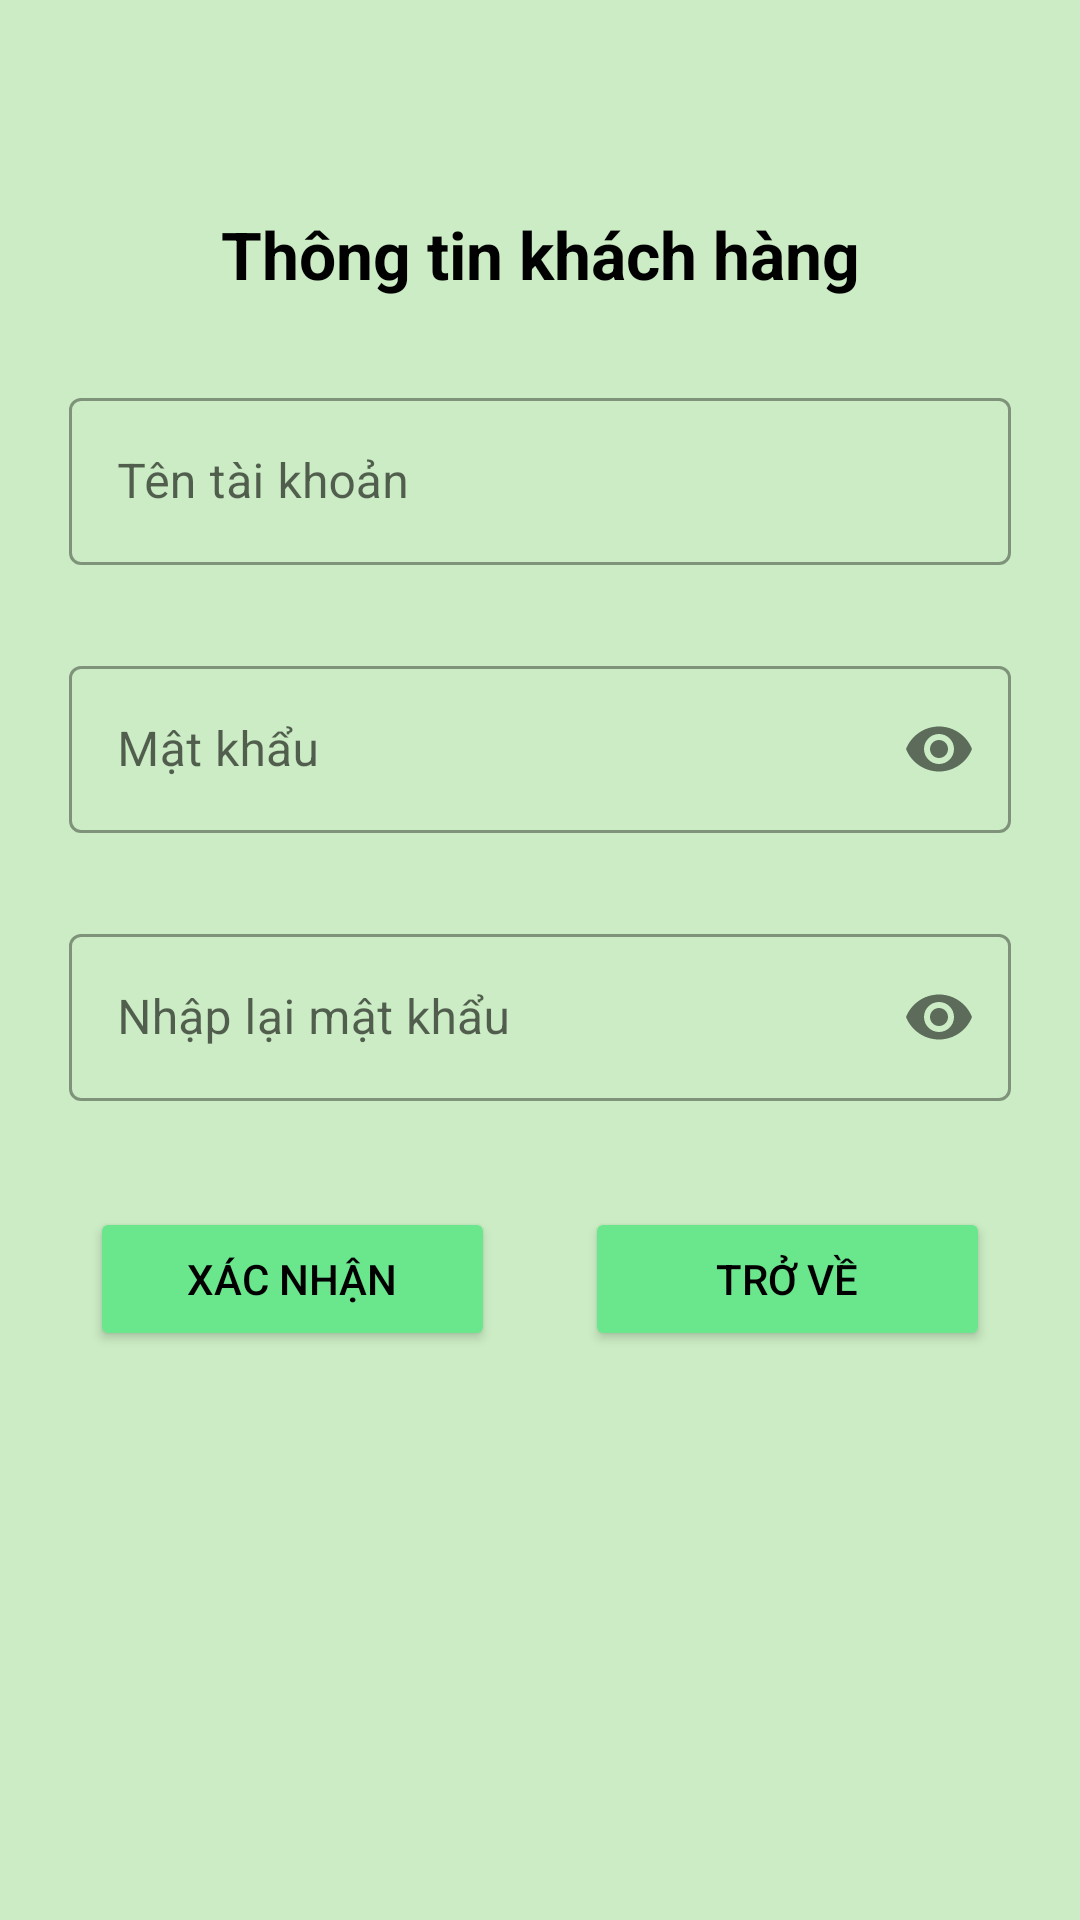

Here is an Android app screen rendered from its layout file. Give the layout XML and the strings, colors and styles it references.
<!-- AndroidManifest.xml: application theme Theme.UngDungGiaoDoAn_Nhom3 -->
<!-- res/layout/activity_them_nguoi_dung.xml -->
<?xml version="1.0" encoding="utf-8"?>
<LinearLayout xmlns:android="http://schemas.android.com/apk/res/android"
    xmlns:app="http://schemas.android.com/apk/res-auto"
    xmlns:tools="http://schemas.android.com/tools"
    android:layout_width="match_parent"
    android:layout_height="match_parent"
    tools:context=".Activity.ThemNguoiDungActivity"
    android:orientation="vertical"
    android:background="#CBECC4">

    <LinearLayout
        android:layout_width="match_parent"
        android:layout_height="match_parent"
        android:orientation="vertical"
        android:background="@drawable/custom_thong_tin_nguoi_dung"
        android:layout_marginTop="50dp"
        android:layout_marginBottom="60dp"
        android:layout_marginLeft="15dp"
        android:layout_marginRight="15dp">

        <TextView
            android:layout_width="match_parent"
            android:layout_height="wrap_content"
            android:text="Thông tin khách hàng"
            android:gravity="center"
            android:textColor="#000"
            android:textSize="22sp"
            android:textStyle="bold"
            android:layout_margin="20dp" />

        <com.google.android.material.textfield.TextInputLayout
            android:layout_width="match_parent"
            android:layout_height="wrap_content"
            android:layout_marginLeft="8dp"
            android:layout_marginRight="8dp"
            android:layout_marginTop="8dp"
            style="@style/Widget.MaterialComponents.TextInputLayout.OutlinedBox"
            android:hint="Tên tài khoản"
            app:errorEnabled="true">

            <com.google.android.material.textfield.TextInputEditText
                android:id="@+id/edTenTaiKhoan"
                android:layout_width="match_parent"
                android:layout_height="wrap_content" />
        </com.google.android.material.textfield.TextInputLayout>

        <com.google.android.material.textfield.TextInputLayout
            android:layout_width="match_parent"
            android:layout_height="wrap_content"
            android:layout_marginLeft="8dp"
            android:layout_marginRight="8dp"
            android:layout_marginTop="8dp"
            app:passwordToggleEnabled="true"
            style="@style/Widget.MaterialComponents.TextInputLayout.OutlinedBox"
            android:hint="Mật khẩu"
            app:errorEnabled="true">

            <com.google.android.material.textfield.TextInputEditText
                android:id="@+id/edMatKhauAdd"
                android:layout_width="match_parent"
                android:layout_height="wrap_content"
                android:inputType="textPassword"/>
        </com.google.android.material.textfield.TextInputLayout>

        <com.google.android.material.textfield.TextInputLayout
            android:layout_width="match_parent"
            android:layout_height="wrap_content"
            android:layout_marginLeft="8dp"
            android:layout_marginRight="8dp"
            android:layout_marginTop="8dp"
            app:passwordToggleEnabled="true"
            style="@style/Widget.MaterialComponents.TextInputLayout.OutlinedBox"
            android:hint="Nhập lại mật khẩu"
            app:errorEnabled="true">

            <com.google.android.material.textfield.TextInputEditText
                android:id="@+id/edReMatKhau"
                android:layout_width="match_parent"
                android:layout_height="wrap_content"
                android:inputType="textPassword"/>
        </com.google.android.material.textfield.TextInputLayout>

        <LinearLayout
            android:layout_width="match_parent"
            android:layout_height="wrap_content"
            android:orientation="horizontal"
            android:weightSum="2">

            <Button
                android:layout_width="0dp"
                android:layout_height="wrap_content"
                android:layout_weight="1"
                android:id="@+id/btnXacNhan"
                android:text="Xác nhận"
                android:textColor="#000"
                android:backgroundTint="#6AE68D"
                android:layout_margin="15dp"/>

            <Button
                android:layout_width="0dp"
                android:layout_height="wrap_content"
                android:layout_weight="1"
                android:id="@+id/btnTroVe"
                android:text="Trở về"
                android:textColor="#000"
                android:backgroundTint="#6AE68D"
                android:layout_margin="15dp"/>
        </LinearLayout>
    </LinearLayout>
</LinearLayout>
<!-- resources referenced by this layout -->
<resources>
  <style name="Theme.UngDungGiaoDoAn_Nhom3" parent="Theme.MaterialComponents.DayNight.NoActionBar">
          
          <item name="colorPrimary">@color/purple_500</item>
          <item name="colorPrimaryVariant">@color/purple_700</item>
          <item name="colorOnPrimary">@color/white</item>
          
          <item name="colorSecondary">@color/teal_200</item>
          <item name="colorSecondaryVariant">@color/teal_700</item>
          <item name="colorOnSecondary">@color/black</item>
          
          <item name="android:statusBarColor" tools:targetApi="l">?attr/colorPrimaryVariant</item>
          
      </style>
  <!-- not gathered from this repository: default colours our renderer supplied (Android Studio template values) -->
  <color name="purple_500">#FF6200EE</color>
  <color name="purple_700">#FF3700B3</color>
  <color name="teal_200">#FF03DAC5</color>
  <color name="teal_700">#FF018786</color>
  <color name="black">#FF000000</color>
  <color name="white">#FFFFFFFF</color>
</resources>
